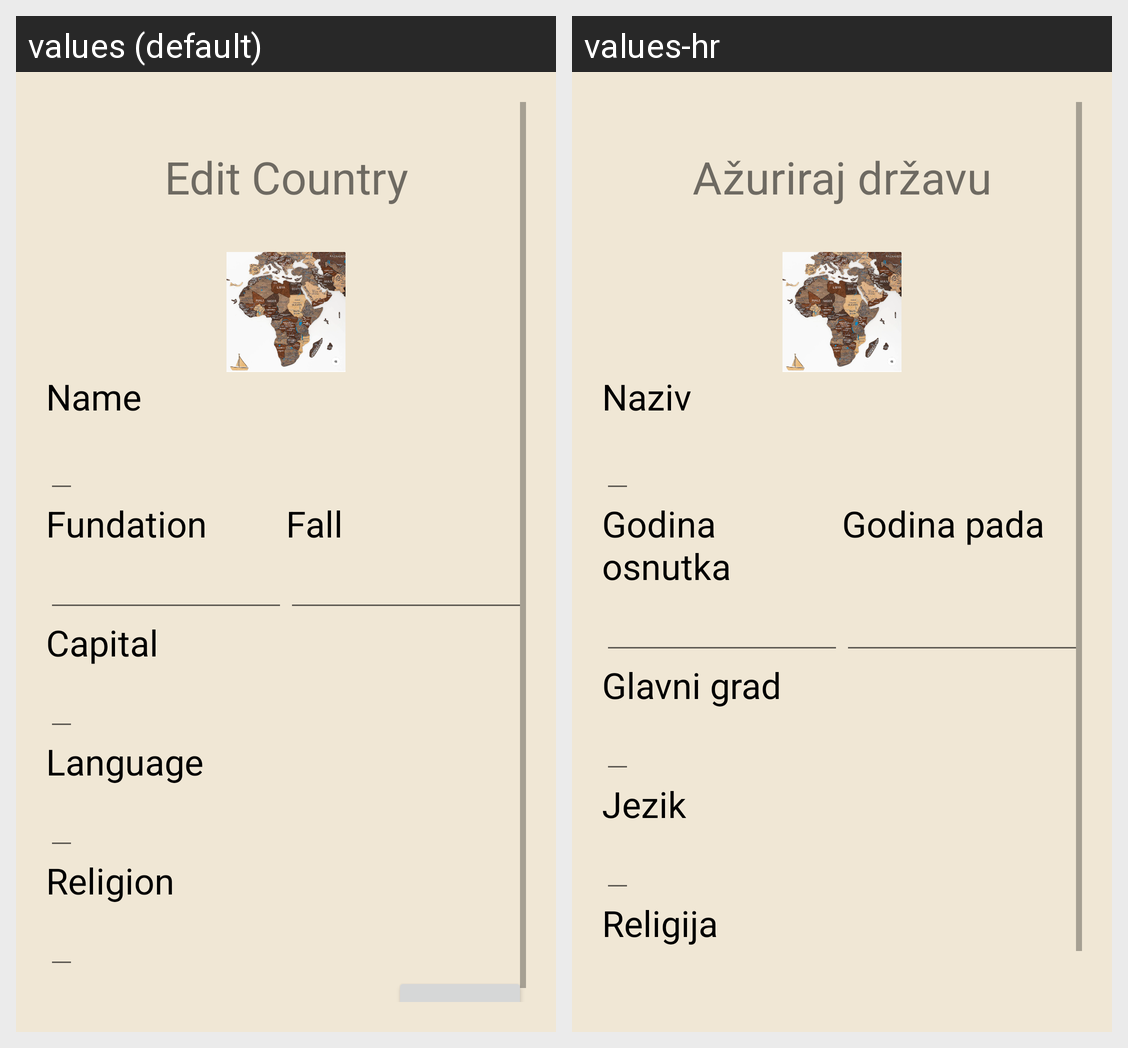

Strings drawn on this Android screen and how each of the app's shown locales translates them:
Android screen res/layout/fragment_update_country.xml rendered under 2 locales, left to right: values (default), values-hr. Device: Nexus 5 (rendered at 1080×1920; each locale shown at half size, 540×960, under a caption strip naming it); theme Theme.CountryApp.
Strings drawn on this screen, with the default value and each locale's value (text and hints the layout hard-codes, and strings that could not be matched under every locale, appear in the picture but are not listed):

edit_country
  values: Edit Country
  values-hr: Ažuriraj državu

name
  values: Name
  values-hr: Naziv

fundation
  values: Fundation
  values-hr: Godina osnutka

fall
  values: Fall
  values-hr: Godina pada

capital
  values: Capital
  values-hr: Glavni grad

language
  values: Language
  values-hr: Jezik

religion
  values: Religion
  values-hr: Religija
